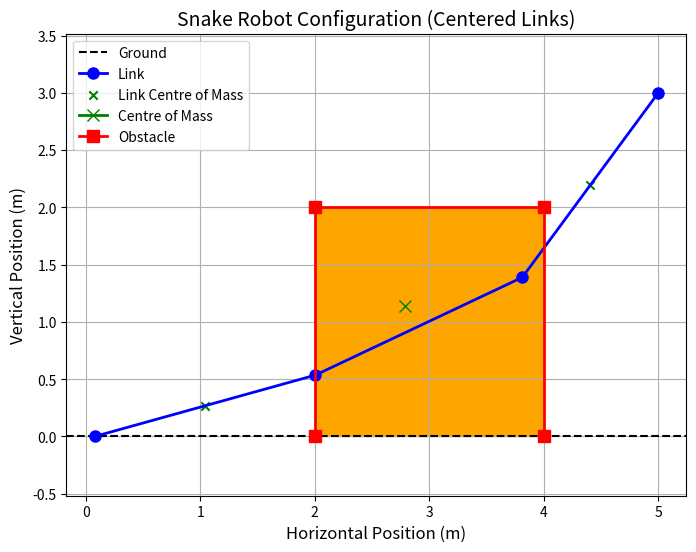

Recreate this plot in Python.
import numpy as np
import matplotlib.pyplot as plt
from scipy.optimize import minimize

# define obstacle
obstacle_endpoints = ((2, 2, 4, 4), (0, 2, 2, 0))


class ModularConfiguration():

    def __init__(self, theta_np, x_pos, l_agent):

        # global reference frame
        self.global_coordinates = (0, 0)
        self.theta_global = 0

        # modular robot parameters
        self.n_agents = len(theta_np)
        self.l_agent = l_agent
        self.get_coordinate_representation(theta_np, x_pos)

    def reset_modular_robot(self, theta_np, x_pos):
        self.x_pos = x_pos
        self.theta = []
        for i in range(len(theta_np)):
            self.theta.append(theta_np[i])
        self.theta.insert(0,self.theta_global)
        self.x = np.zeros(len(self.theta))
        self.y = np.zeros(len(self.theta))
        self.x[0] = self.global_coordinates[0] + self.x_pos
        self.y[0] = self.global_coordinates[1]
        self.endpoints = [self.x.copy(), self.y.copy()]
        self.com = []

    def get_coordinate_representation(self, theta_np, x_pos):
        self.reset_modular_robot(theta_np, x_pos)

        # calculate co-ordinate representation skipping global coordinates
        for i in range(1, len(self.theta)):
            theta_i = np.deg2rad(self.theta[i])
            theta_i_1 = np.deg2rad(self.theta[i-1])
            
            if(1 == i):
                # for first link, no previous link length to take into account
                self.x[i] = self.x[i-1] + (0.5 * self.l_agent * np.cos(theta_i))
                self.y[i] = self.y[i-1] + (0.5 * self.l_agent * np.sin(theta_i))
            else:
                self.x[i] = self.x[i-1] + (0.5 * self.l_agent * (np.cos(theta_i) + np.cos(theta_i_1)))
                self.y[i] = self.y[i-1] + (0.5 * self.l_agent * (np.sin(theta_i) + np.sin(theta_i_1)))

            self.endpoints[0][i] = self.endpoints[0][i-1] + (self.l_agent * np.cos(theta_i)) #x
            self.endpoints[1][i] = self.endpoints[1][i-1] + (self.l_agent * np.sin(theta_i)) #y

        # get average x,y position without global position reference
        self.com = (np.mean(self.x[1:]), np.mean(self.y[1:]))

        return self.x, self.y, self.endpoints, self.com
    
    def visualize_agent_configuration(self, obstacle):
        if self.theta is None:
            return
        
        # ignore global theta coordinate
        self.get_coordinate_representation(self.theta[1:], self.x_pos)

        plt.figure(figsize=(8, 6))
        
        # Ground line
        plt.axhline(0, color='black', linestyle='--', label='Ground')
        
        # Links
        plt.plot(self.endpoints[0], self.endpoints[1], '-o', color='blue', markersize=8, linewidth=2, label='Link')
        
        # Center of Mass
        plt.scatter(self.x[1:], self.y[1:], marker='x', color='green', label='Link Centre of Mass')
        plt.plot(self.com[0], self.com[1], '-x', color='green', markersize=8, linewidth=2, label='Centre of Mass')
        
        # # Obstacle
        plt.plot(obstacle[0], obstacle[1], '-s', color='red', markersize=8, linewidth=2, label='Obstacle')
        plt.fill_between(obstacle[0], obstacle[1], color='orange')
        
        # Formatting
        plt.title("Snake Robot Configuration (Centered Links)", fontsize=14)
        plt.xlabel("Horizontal Position (m)", fontsize=12)
        plt.ylabel("Vertical Position (m)", fontsize=12)
        plt.axis('equal')
        plt.grid(True)
        plt.legend()
        plt.show()

class ModelPredictiveControl():

    def __init__(self, n_agents, l_agent, 
                 x_pos_min=-100, x_pos_max=100, theta_min=-90, theta_max=90):

        # defining model
        self.n_agents = n_agents

            # initial theta0 guess -- control parameters
        self.theta = (10, 20, 50) # TODO (IT): randomize based on n_agents
        self.x_pos = 0
        self.theta0 = [self.x_pos]
        self.theta0.extend(self.theta)
            
            # define thetha0 boundaries
        self.theta0_bounds = [(theta_min, theta_max) for _ in range(n_agents)] # theta bounds
        self.theta0_bounds.insert(0, (x_pos_min, x_pos_max)) # x pos bounds
        
        self.model_config = ModularConfiguration(self.theta, self.x_pos, l_agent)

          # objective function
        self.pos_desired = (0, 0)

    def objective(self, theta0):
        # Compute current end-effector position
        self.model_config.get_coordinate_representation(theta0[1:], theta0[0])
        x = self.model_config.endpoints[0][-1]
        y = self.model_config.endpoints[1][-1]
        error = np.sqrt((x - self.pos_desired[0])**2
                        + (y - self.pos_desired[1])**2)  # Minimize position error
        return error
    
    # Constraints
    def ground_constraint(self, theta0):
        self.model_config.get_coordinate_representation(theta0[1:], theta0[0])
        return_val = 0
        for i in self.model_config.endpoints[1]:
            if i < 0:
                return_val = -1 # fail if any endpoint below ground
                # TODO (IT): make sure no length along link underground
                break
        return return_val  # endpoint > 0

    def inverse_kinematics_with_constraints(self, pos_desired, 
                                        max_iter=10000, tolerance=5e-6):
        
        # objective function
        self.pos_desired = pos_desired
        
        constraints = [
            {'type': 'ineq', 'fun': self.ground_constraint},
            # TODO (IT): implement com constraint
            # TODO (IT): implement obstacle constraint
            # TODO (IT): implement torque constraint
        ]

        # Solve the optimization problem
        result = minimize(
            self.objective, 
            self.theta0, 
            bounds=self.theta0_bounds, 
            constraints=constraints,
            tol=tolerance,
            options={"maxiter": max_iter, "disp": True}
        )

        if result.success:
            print("Optimization successful!")
            print(result.x)
            return result.x
        else:
            print("Optimization failed.")
            return None
    
l_agent = 2
n_agents = 3    # number of agents

mpc = ModelPredictiveControl(n_agents, l_agent)
theta_solution = mpc.inverse_kinematics_with_constraints((5, 3))
mpc.model_config.visualize_agent_configuration(obstacle_endpoints)
